Image classification data set "finalDataset" (Scharfdk/DeepLearning-Project on GitHub). Class labels (9): beef, bird, bread, cheese, eggs, nuts, pasta, pork, sausage.

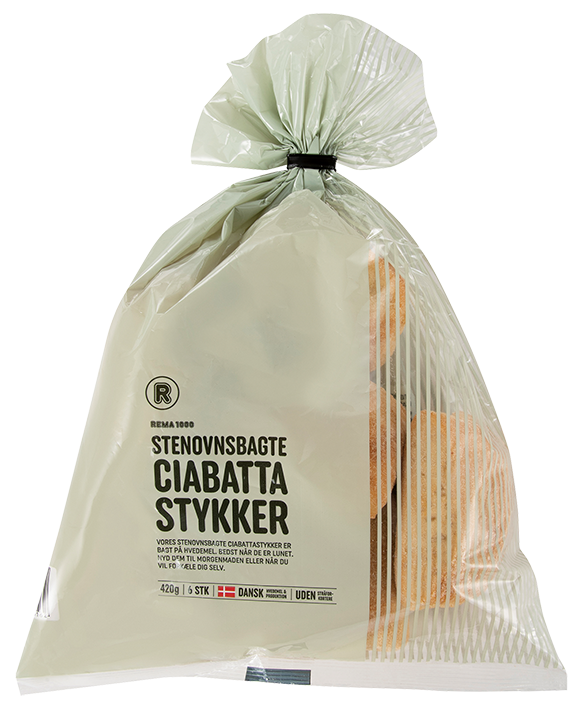
Label: bread

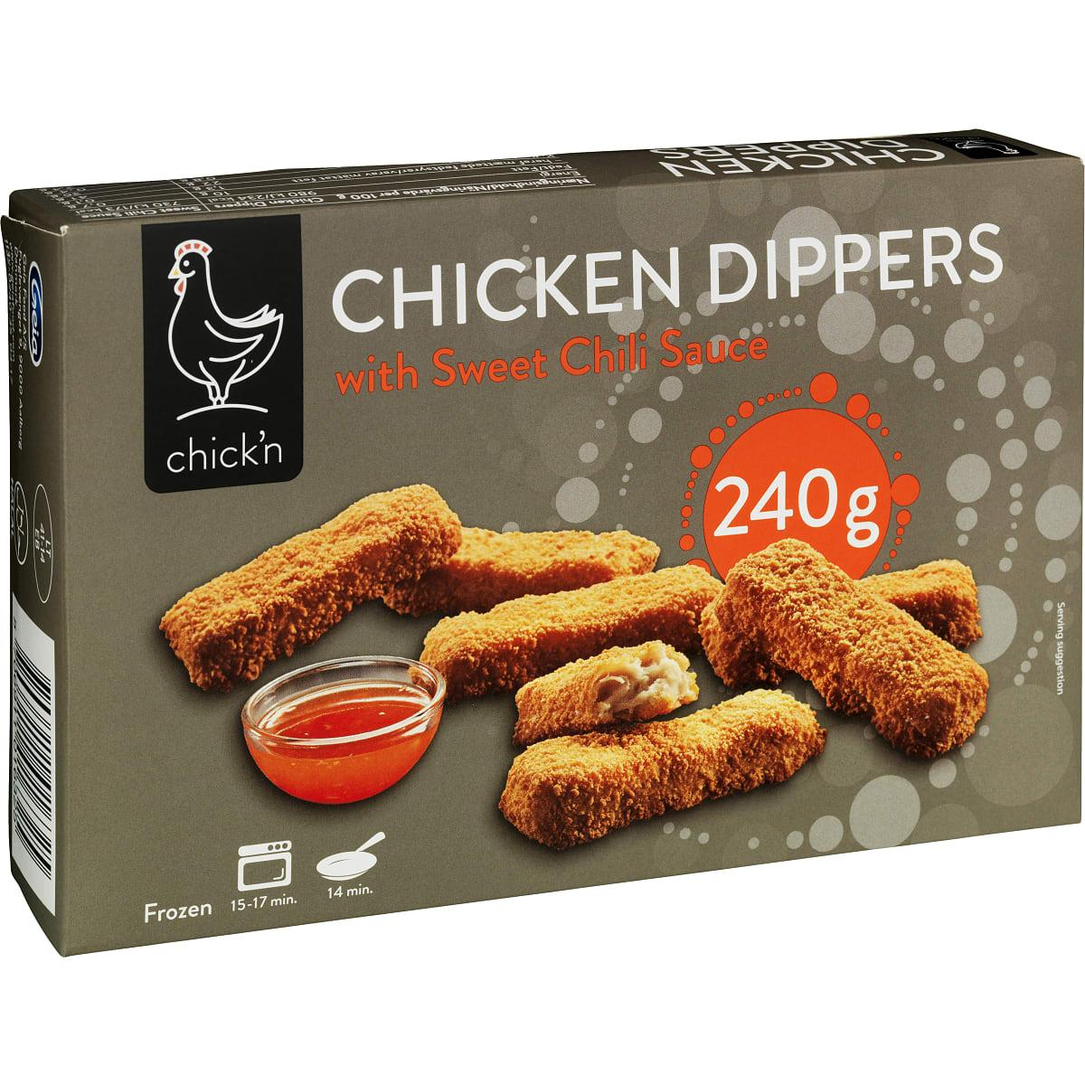
Label: bird

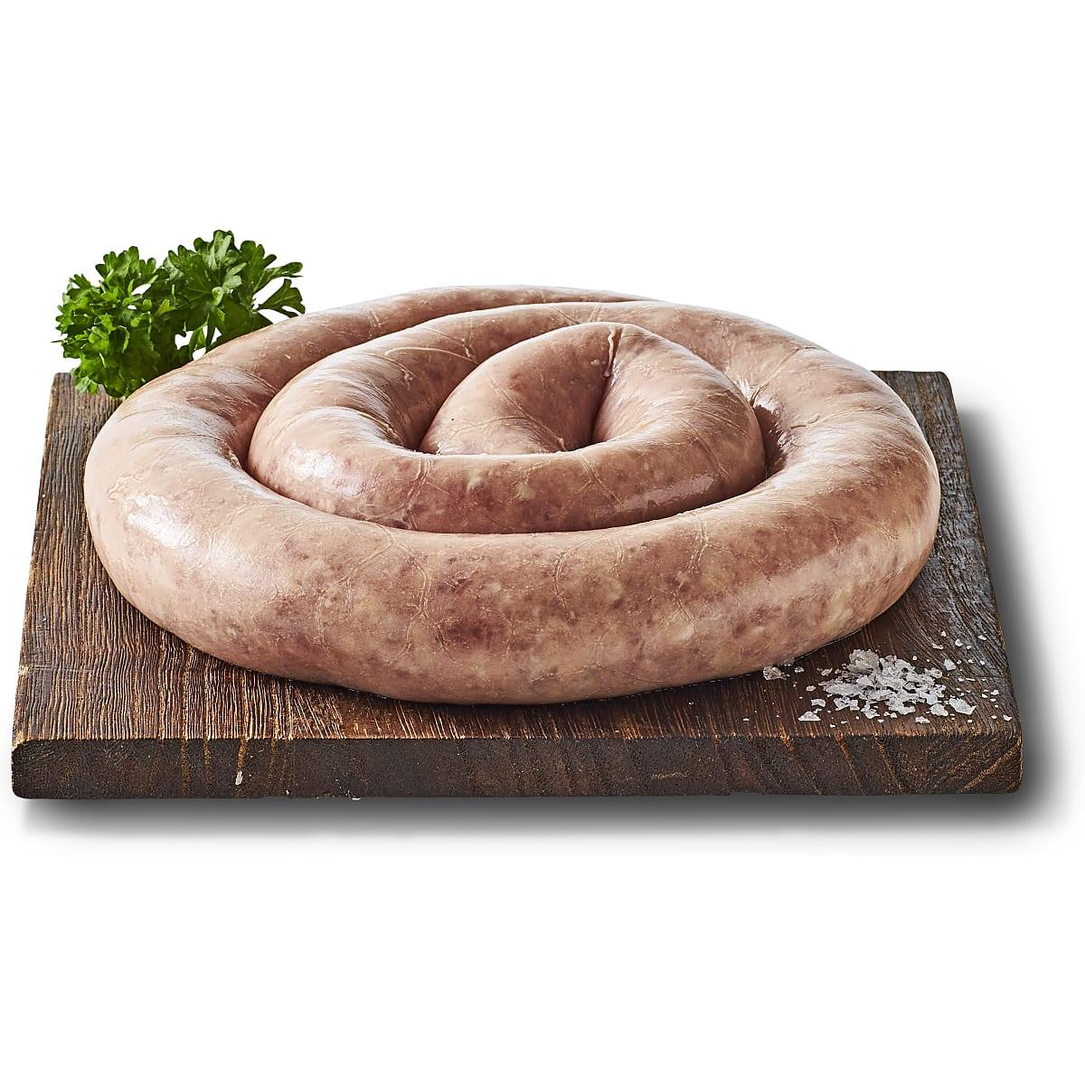
Label: pork

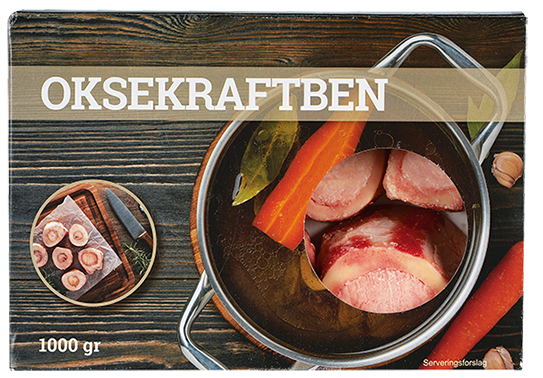
Label: beef

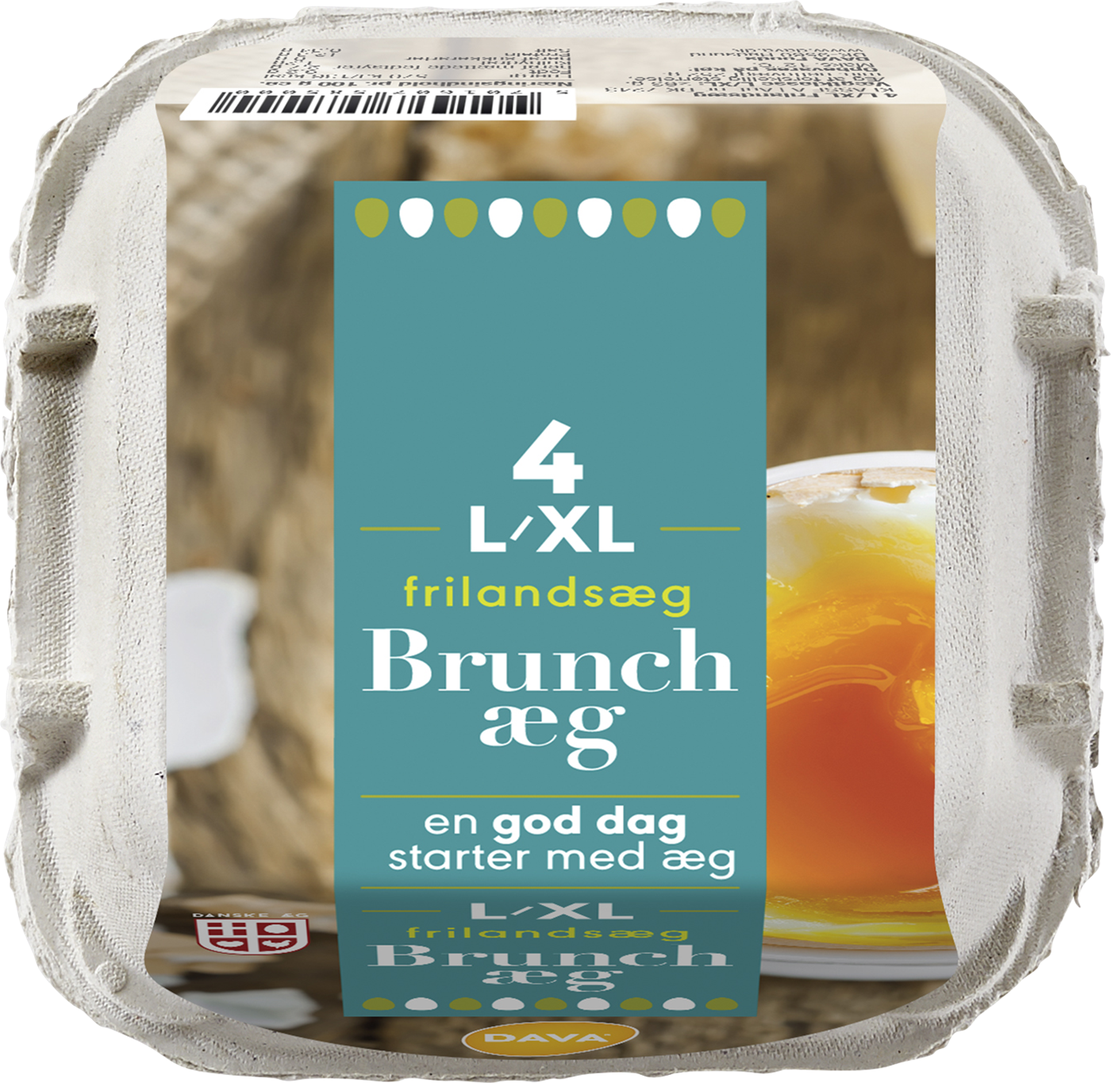
Label: eggs

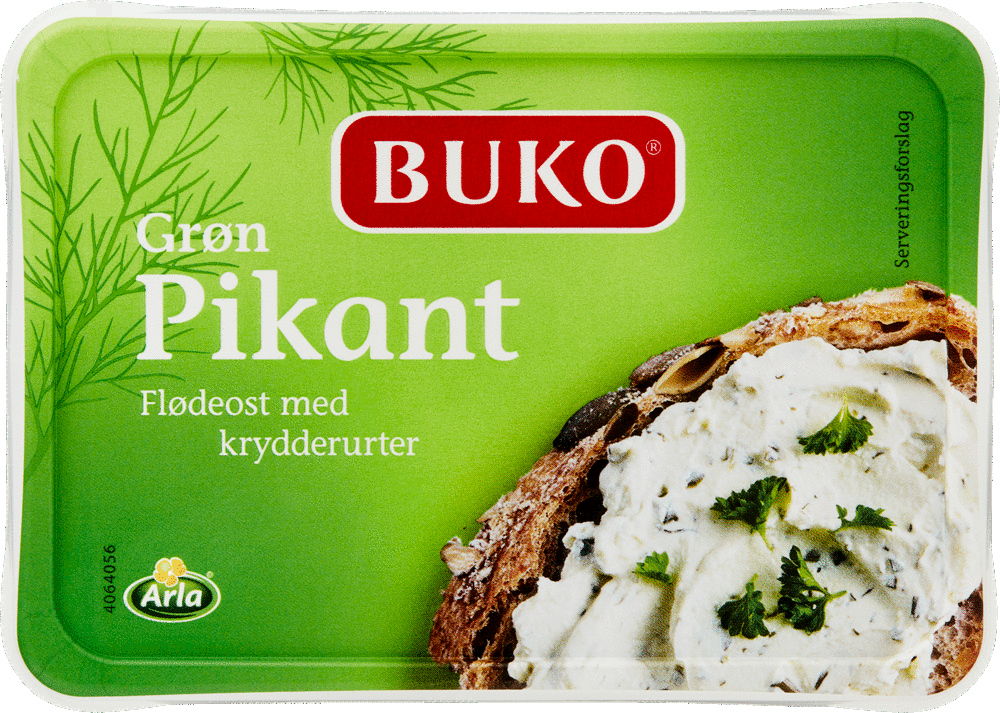
Label: cheese
